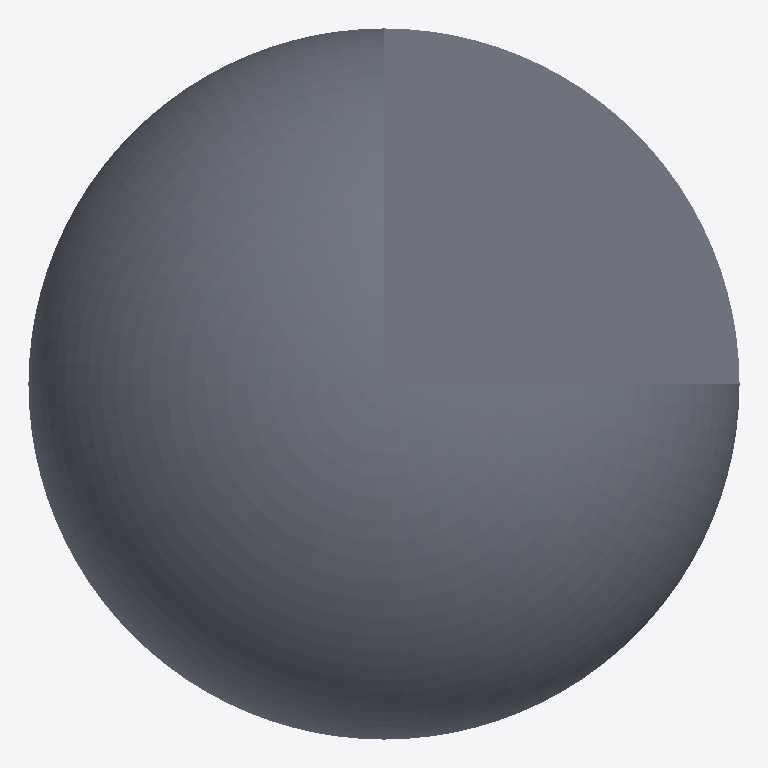
Plan cut of the same IFC building model at storey 'Default Building Storey' (level 0.00 m, cut at 1.40 m), seen from above with north up, elements coloured by IFC class: 1 slab (grey). No cut surface shows.
Extent 2.0 m × 2.0 m × 2.0 m (x, y, z). Storeys (1): Default Building Storey at 0.00 m. Elements (1): 1 IfcSlab.

HEADER;
FILE_DESCRIPTION(('ViewDefinition [CoordinationView]'),'2;1');
FILE_NAME('','2019-09-02T11:48:27',(''),(''),'','SketchUp Pro 2015','');
FILE_SCHEMA(('IFC2X3'));
ENDSEC;
DATA;
#1=IFCPROJECT('1yCT6B2Ev0UPV7AlNcmyNT',#2,'Default Project','Description of Default Project',$,$,$,(#20),#7);
#24=IFCSITE('02IKxfZyr1TQL8lrnQ8Z0O',#2,'Default Site','Description of Default Site',$,#25,$,$,.ELEMENT.,(24,28,0),(54,25,0),10.0,$,$);
#30=IFCBUILDING('33JqhPLPT1GRzrGjIEh6_E',#2,'Default Building','Description of Default Building',$,#31,$,$,.ELEMENT.,$,$,#36);
#37=IFCBUILDINGSTOREY('2NRAgpNNj78hvMqXwLIzGY',#2,'Default Building Storey','Description of Default Building Storey',$,#38,$,$,.ELEMENT.,0.0);
#47=IFCSLAB('3VxSotBDbBW8XvZVQrVIst',#2,'','Description of Object',$,#48,#53,$,$);
ENDSEC;
